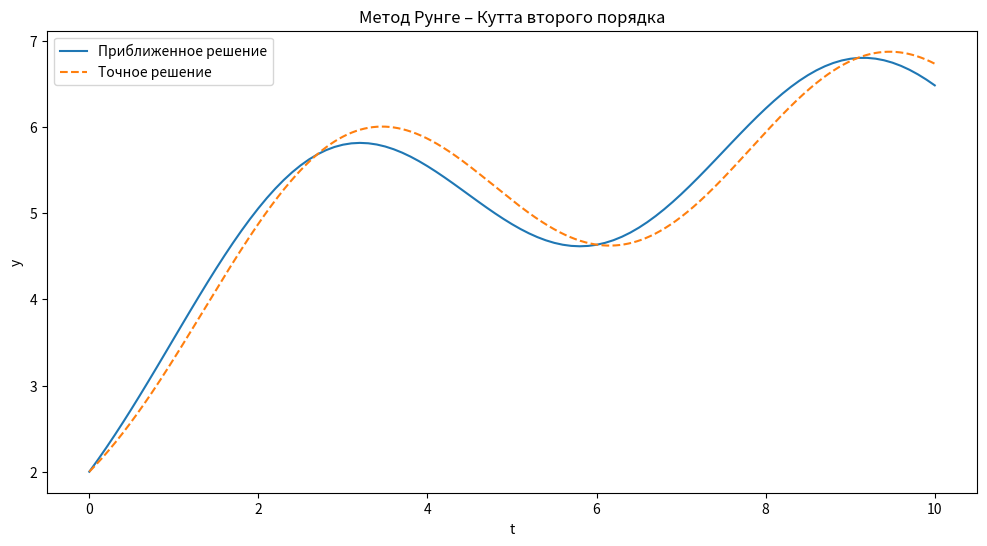

Python code for this plot:
import numpy as np
import matplotlib.pyplot as plt

# Определение функции, представляющей правую часть дифференциального уравнения


def f(t, y):
    return -y / 3 + 2 + np.sin(t)


# Метод Рунге – Кутта второго порядка


def runge_kutta2(f, t_0, y_0, h, n):
    t_values, y_values = [t_0], [y_0]
    t, y = t_0, y_0
    for _ in range(n):
        k1 = h * f(t, y)
        k2 = h * f(t + 0.5 * h, y + 0.5 * k1)
        y += k2
        t += h
        t_values.append(t)
        y_values.append(y)
    return t_values, y_values

# Заданные параметры
y_0 = 2  # начальное значение y
h = 0.1  # шаг
n = 100  # количество шагов
t_0 = 0  # начальное значение t

# Вычисление значений с помощью всех трех методов
t_rk2, y_rk2 = runge_kutta2(f, t_0, y_0, h, n)

# Вычисление точного решения
t_exact = np.linspace(t_0, t_0 + n * h, 1000)
y_exact = 6 - np.cos(t_exact) - 3 * np.exp(-t_exact/3)

# Построение графиков
plt.figure(figsize=(12, 6))
plt.plot(t_rk2, y_rk2, label='Приближенное решение')
plt.plot(t_exact, y_exact, label='Точное решение', linestyle='dashed')
plt.title('Метод Рунге – Кутта второго порядка')
plt.xlabel('t')
plt.ylabel('y')
plt.legend()
plt.show()

# Интерполяция точного решения на значения t
y_exact_interpolated = np.interp(t_rk2, t_exact, y_exact)
# Вычисление погрешности
error = np.abs(y_exact_interpolated - y_rk2)
# Максимальная погрешность
max_error = np.max(error)
print(f"Погрешность: {max_error}")
